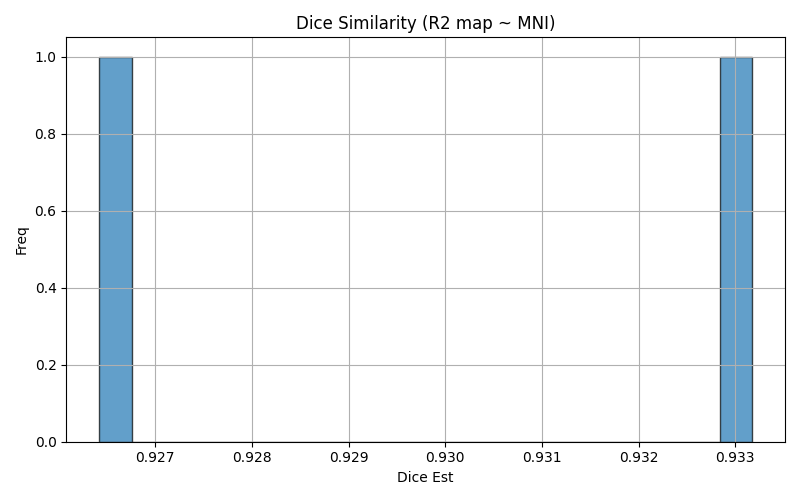

Source data for this figure (header and first rows):
img1	img2	dice	voxinmask	voxoutmask	ratio_inoutmask
sub-21_ses-01_run-01	mni152	0.9264	88.33	11.67	7.567
sub-22_ses-01_run-01	mni152	0.9332	89.47	10.53	8.496
